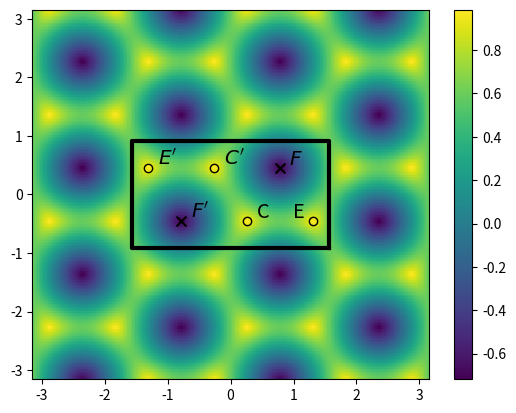

Source code (Python):
import numpy as np
import matplotlib.pyplot as plt 

grid_size_x = 250
grid_size_y = 250
k_min_x = -np.pi
k_max_x = np.pi
k_min_y = -np.pi
k_max_y = np.pi

kx_arr = np.linspace(k_min_x, k_max_x, grid_size_x)
ky_arr = np.linspace(k_min_y, k_max_y, grid_size_y)

KX, KY = np.meshgrid(kx_arr, ky_arr)

class NN:

    def __init__(self, kx, ky):

        self.kx = kx
        self.ky = ky

    def q1(self):

        return self.kx

    def q2(self):

        return (self.kx + np.sqrt(3)*self.ky)/2

    def q3(self):

        return(self.kx - np.sqrt(3)*self.ky)/2

def Ham_builder(kx, ky):

    NNv = NN(kx,ky)

    Ham = np.array([
        [0, np.exp(1j*NNv.q2()), -np.exp(-1j*NNv.q3()), 0, np.exp(-1j*NNv.q2()), np.exp(1j*NNv.q3())],
        [np.exp(-1j*NNv.q2()), 0, 2*1j*np.sin(NNv.q1()), np.exp(1j*NNv.q2()), 0, 0],
        [-np.exp(1j*NNv.q3()), -2*1j*np.sin(NNv.q1()), 0, np.exp(-1j*NNv.q3()), 0, 0],
        [0, np.exp(-1j*NNv.q2()), np.exp(1j*NNv.q3()), 0, np.exp(1j*NNv.q2()), np.exp(-1j*NNv.q3())],
        [np.exp(1j*NNv.q2()), 0 ,0, np.exp(-1j*NNv.q2()), 0, 2*np.cos(NNv.q1())],
        [np.exp(-1j*NNv.q3()), 0, 0, np.exp(1j*NNv.q3()), 2*np.cos(NNv.q1()), 0]
        ])

    return Ham

bands = np.zeros((6,grid_size_y, grid_size_x))

for i in range(0 , grid_size_y):

    for j in range(0, grid_size_x):

        eival, eivec = np.linalg.eigh(Ham_builder(KX[i][j], KY[i][j]))

        for l in [0,1,2,3,4,5]:
        
            bands[l][i][j] = eival[l]




fig = plt.figure()

"""

ax = fig.add_subplot(111, projection='3d')

colors = ['red', 'orange', 'yellow', 'green', 'blue', 'purple']

for i in [3,4]:
    ax.plot_wireframe(KX, KY, bands[i], color = colors[i])

"""

ax = fig.add_subplot(111)
c = ax.pcolormesh(KX, KY, bands[3])
fig.colorbar(c, ax=ax)

ax.plot([np.pi/2, np.pi/2, -np.pi/2, -np.pi/2, np.pi/2], [-np.pi/(2*np.sqrt(3)), np.pi/(2*np.sqrt(3)), np.pi/(2*np.sqrt(3)), -np.pi/(2*np.sqrt(3)), -np.pi/(2*np.sqrt(3))], c = "black", lw = 3)

# to band below:
ax.scatter(np.pi/4, np.pi/(4*np.sqrt(3)), s = 50 , marker = "x" , c = "black")
ax.scatter(-np.pi/4, -np.pi/(4*np.sqrt(3)), s = 50 , marker = "x" , c = "black")
ax.text(np.pi/4 + 0.15, np.pi/(4*np.sqrt(3)) + 0.05, r"$F$", fontsize = "x-large")
ax.text(-np.pi/4 + 0.15, -np.pi/(4*np.sqrt(3)) + 0.05, r"$F^{\prime}$", fontsize = "x-large")

# to band above: 
ax.plot(np.pi/12, -np.pi/(4*np.sqrt(3)), fillstyle = "none", marker = "o", c = "black")
ax.plot(-np.pi/12, np.pi/(4*np.sqrt(3)), fillstyle = "none", marker = "o", c = "black")
ax.text(np.pi/12 + 0.15, -np.pi/(4*np.sqrt(3)) + 0.05 , r"C", fontsize = "x-large")
ax.text(-np.pi/12 + 0.15, np.pi/(4*np.sqrt(3)) + 0.05 , r"$C^{\prime}$", fontsize = "x-large")

ax.plot(5*np.pi/12, -np.pi/(4*np.sqrt(3)), fillstyle = "none", marker = "o", c = "black")
ax.plot(-5*np.pi/12, np.pi/(4*np.sqrt(3)), fillstyle = "none", marker = "o", c = "black")
ax.text(5*np.pi/12 - 0.325, -np.pi/(4*np.sqrt(3)) + 0.05, r"E", fontsize = "x-large")
ax.text(-5*np.pi/12 + 0.15, np.pi/(4*np.sqrt(3)) + 0.05, r"$E^{\prime}$", fontsize = "x-large")

# ax.grid()


# 4th band:

# ax.set_xticks(np.pi*np.array([-0.25, 0, 0.25]))
# ax.set_xticklabels([r'$-\frac{\pi}{4}$', r'0', r'$\frac{\pi}{4}$'], size='xx-large')

# ax.set_yticks(np.pi*np.array([-0.25, 0, 0.25])/np.sqrt(3))
# ax.set_yticklabels([r'$-\frac{\pi}{4\sqrt{3}}$', '0', r'$\frac{\pi}{4\sqrt{3}}$'], size = 'xx-large')

# 5th band:

# ax.set_xticks(np.pi*np.array([-1, -0.5, 0, 0.5, 1]))

# ax.set_xticks(np.pi*np.array([-0.125, 0, 0.125])/np.sqrt(3))
# ax.set_xticklabels([r'$-\frac{\pi}{8\sqrt{3}}$', '0', r'$\frac{\pi}{8\sqrt{3}}$']) 

# ax.set_yticks(np.pi*np.array([-0.25, 0, 0.25])/np.sqrt(3))
# ax.set_yticklabels([r'$-\frac{\pi}{4\sqrt{3}}$', '0', r'$\frac{\pi}{4\sqrt{3}}$'], size = 'xx-large')

# ax.set_xticks([0, -np.pi/12])
# ax.set_yticks([0, np.pi/(4*np.sqrt(3))])

# ind = np.unravel_index(np.argmin(bands[4]), np.shape(bands[4]))



# print(np.array([KX[ind], 4*np.sqrt(3)*KY[ind]/np.pi]))
# print(np.array([KX[ind], KY[ind]]))

plt.show()
